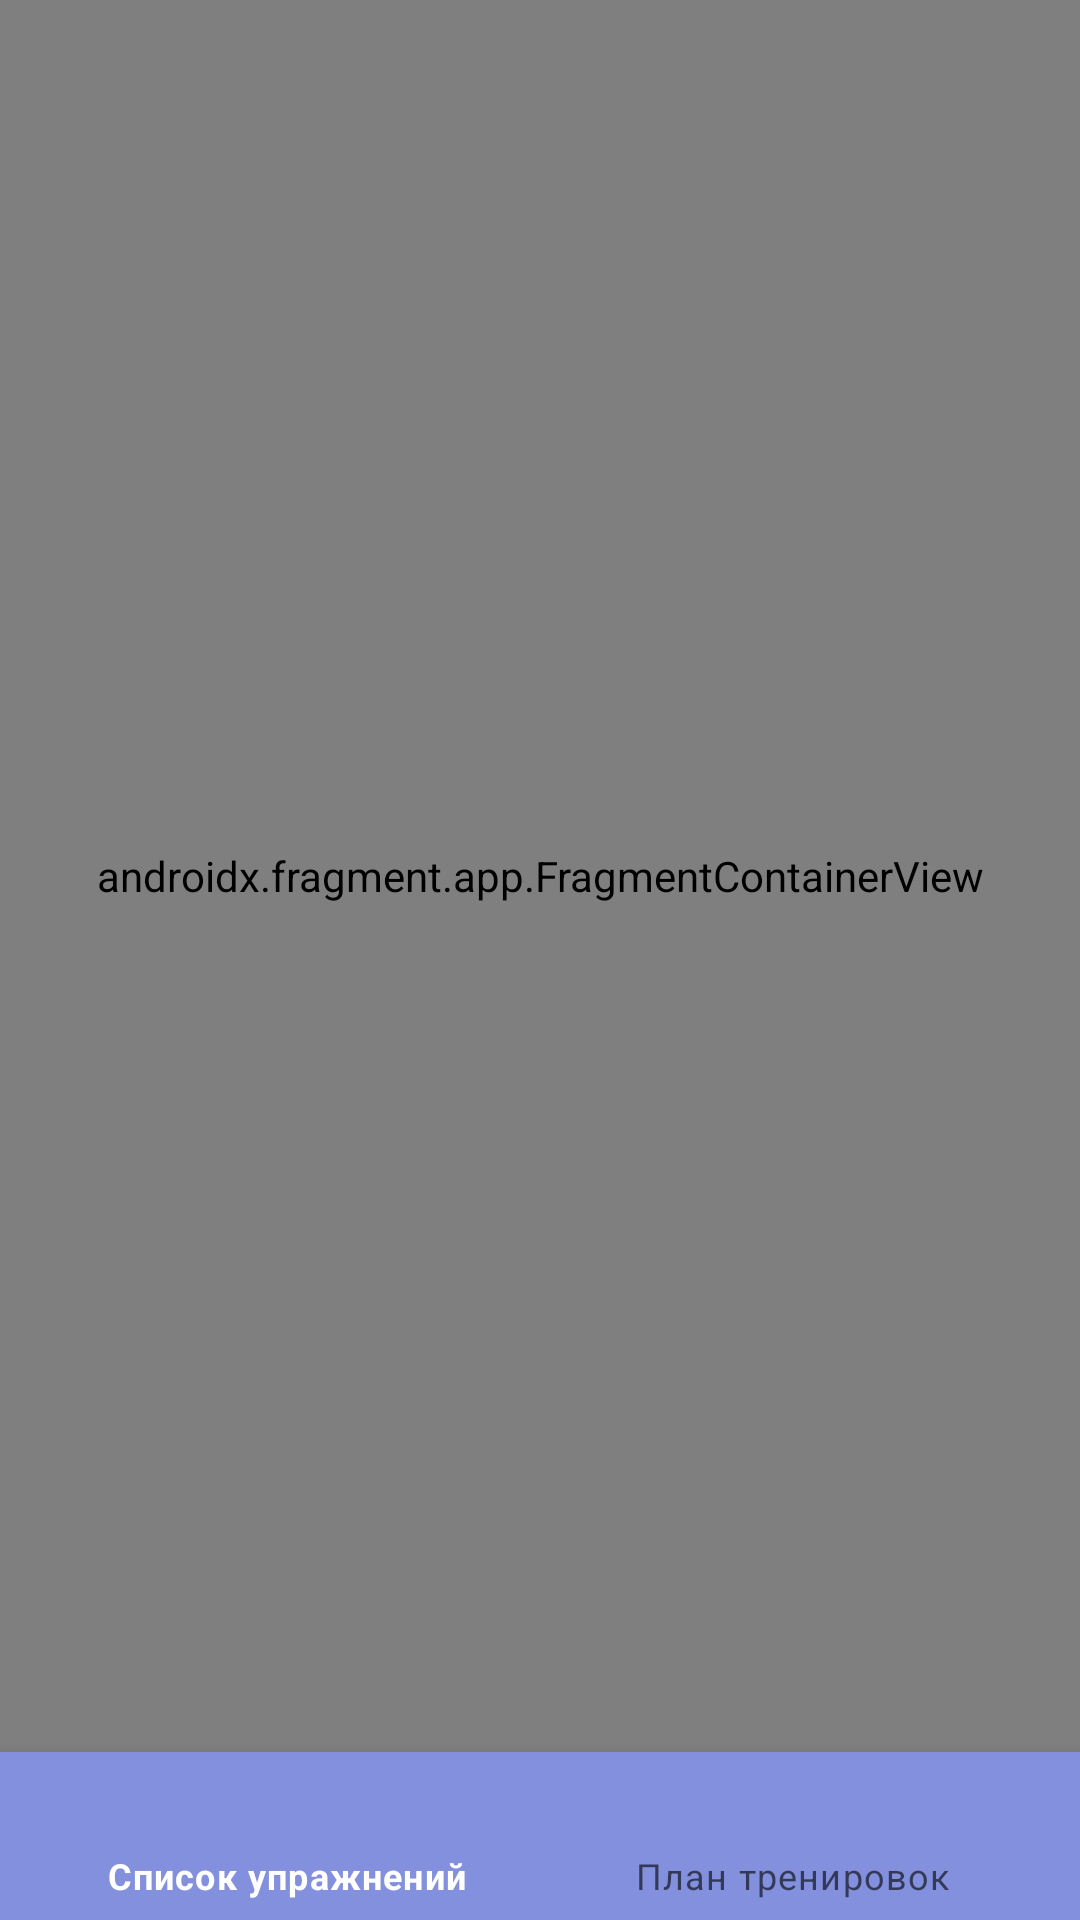

Write the Android layout XML for this screen, with the resource values it uses.
<!-- AndroidManifest.xml: application theme Theme.RetrofitApp -->
<!-- res/layout/activity_main.xml -->
<?xml version="1.0" encoding="utf-8"?>
<androidx.constraintlayout.widget.ConstraintLayout xmlns:android="http://schemas.android.com/apk/res/android"
    xmlns:app="http://schemas.android.com/apk/res-auto"
    xmlns:tools="http://schemas.android.com/tools"
    android:layout_width="match_parent"
    android:layout_height="match_parent"
    android:theme="@android:style/Theme.Black.NoTitleBar"
    tools:context=".MainActivity">

    <com.google.android.material.bottomnavigation.BottomNavigationView
        android:id="@+id/bottom_navigation"
        android:layout_width="0dp"
        android:layout_height="wrap_content"
        android:background="#8290DD"
        app:layout_constraintBottom_toBottomOf="parent"
        app:layout_constraintEnd_toEndOf="parent"
        app:layout_constraintHorizontal_bias="0.0"
        app:layout_constraintStart_toStartOf="parent"
        app:menu="@menu/bottom_menu" />

    <androidx.fragment.app.FragmentContainerView
        android:id="@+id/bottom_navigation_host_fragment"
        android:name="androidx.navigation.fragment.NavHostFragment"
        android:layout_width="match_parent"
        android:layout_height="0dp"
        app:defaultNavHost="true"
        app:layout_constraintBottom_toTopOf="@id/bottom_navigation"
        app:layout_constraintTop_toTopOf="parent"
        app:navGraph="@navigation/mobile_navigation" />


</androidx.constraintlayout.widget.ConstraintLayout>
<!-- resources referenced by this layout -->
<resources>
  <style name="Theme.RetrofitApp" parent="Theme.MaterialComponents.DayNight.DarkActionBar">
          
          <item name="colorPrimary">@color/white</item>
          <item name="colorPrimaryVariant">@color/purple_700</item>
          <item name="colorOnPrimary">@color/white</item>
          
          <item name="colorSecondary">@color/teal_200</item>
          <item name="colorSecondaryVariant">@color/teal_700</item>
          <item name="colorOnSecondary">@color/black</item>
          <item name="android:windowFullscreen">true</item>
          
          <item name="android:statusBarColor">@color/white</item>
          <item name="android:windowNoTitle">true</item>
          
  
      </style>
  <!-- not gathered from this repository: default colours our renderer supplied (Android Studio template values) -->
  <color name="purple_700">#FF3700B3</color>
  <color name="teal_200">#FF03DAC5</color>
  <color name="teal_700">#FF018786</color>
  <color name="black">#FF000000</color>
  <color name="white">#FFFFFFFF</color>
</resources>
